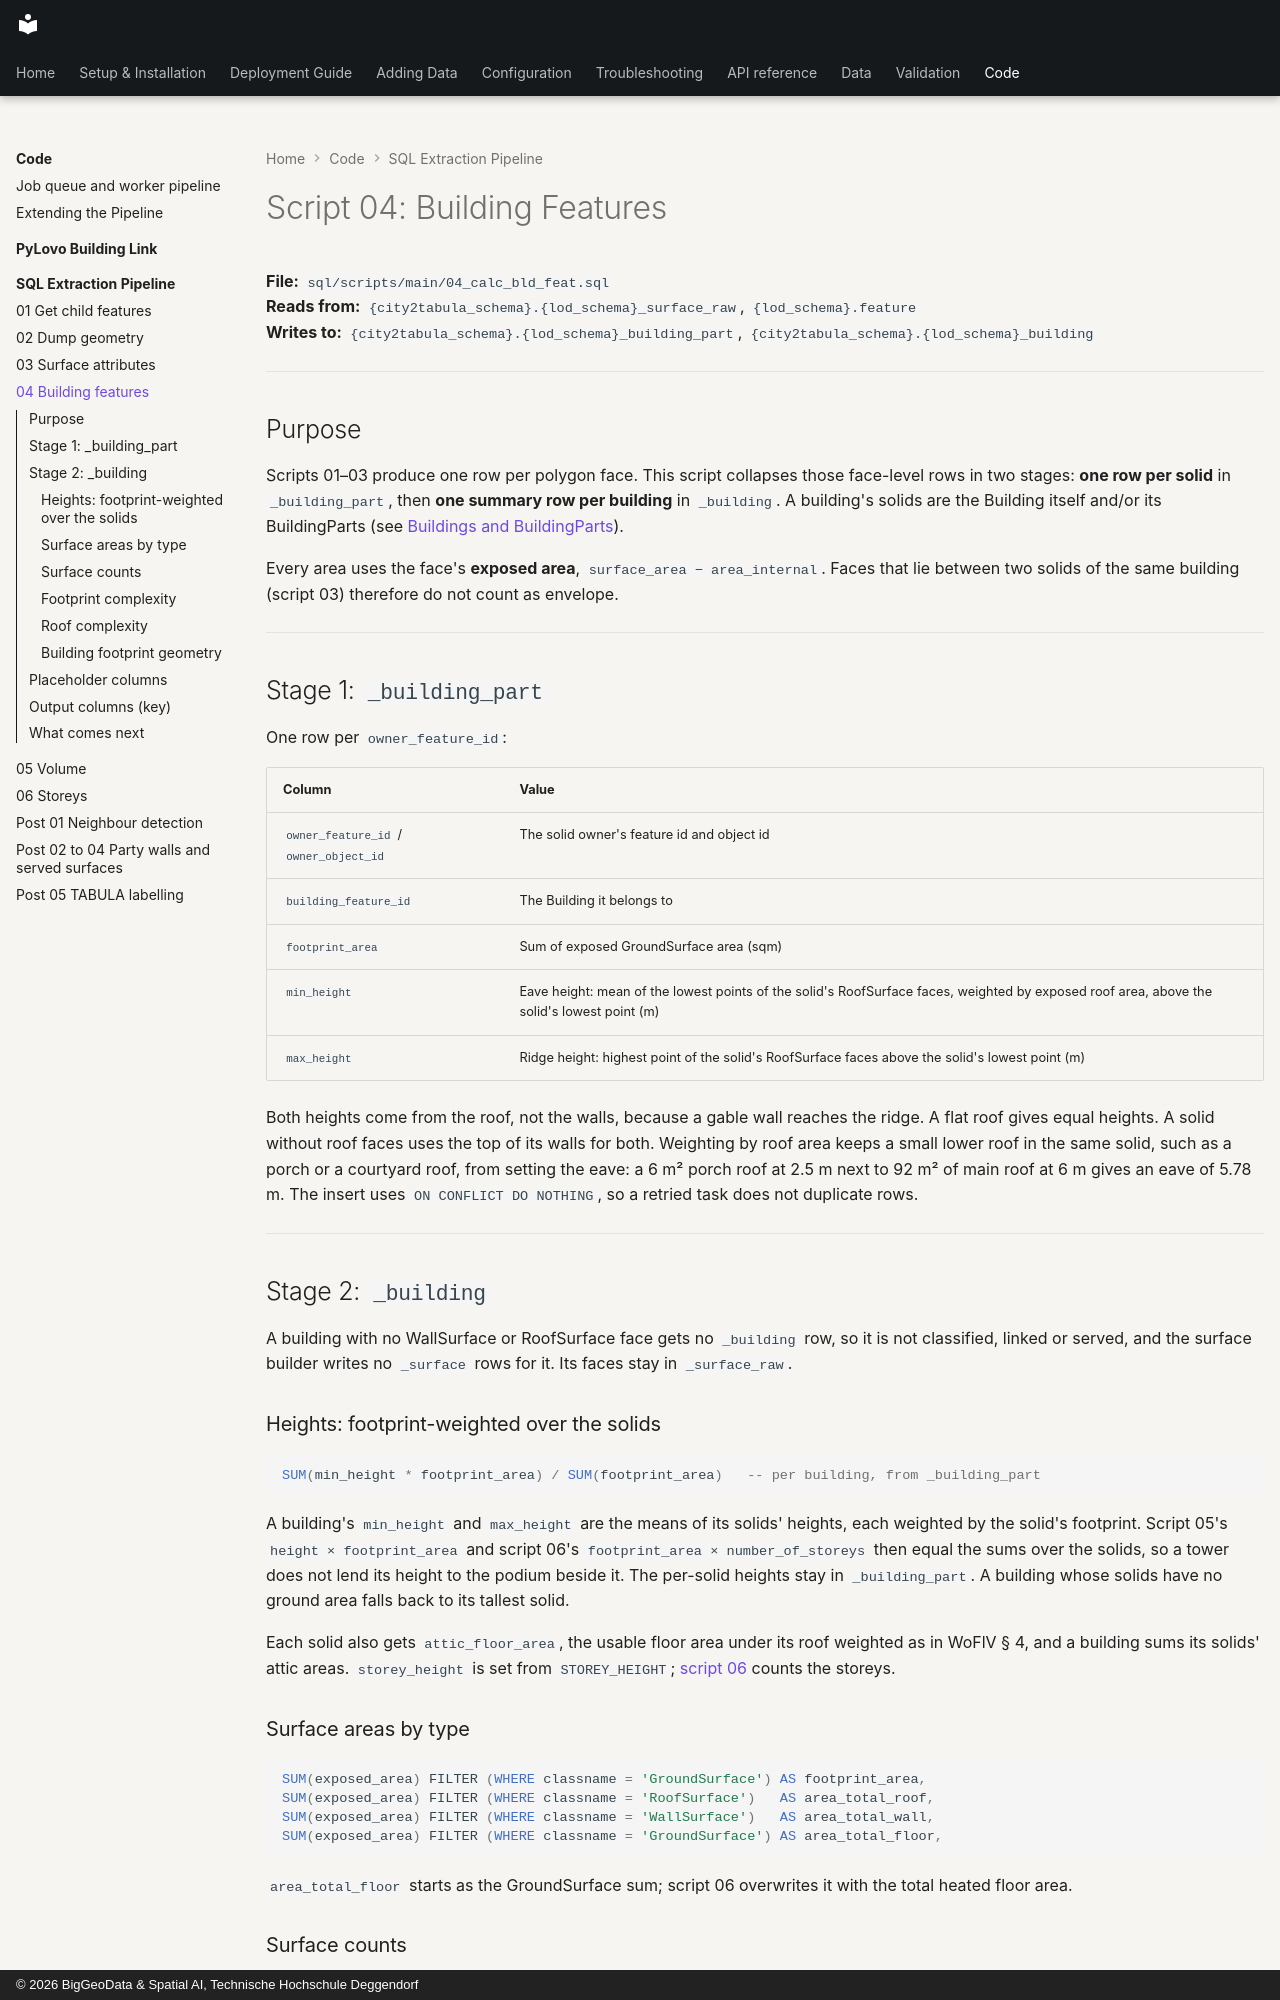

repository: THD-Spatial-AI/city2tabula · page: code/sql-pipeline/04-building-features/index.html · generator: mkdocs · copyright: © 2026 BigGeoData & Spatial AI, Technische Hochschule Deggendorf

---
audience: developer
---

# Script 04: Building Features

**File:** `sql/scripts/main/04_calc_bld_feat.sql`  
**Reads from:** `{city2tabula_schema}.{lod_schema}_surface_raw`, `{lod_schema}.feature`  
**Writes to:** `{city2tabula_schema}.{lod_schema}_building_part`, `{city2tabula_schema}.{lod_schema}_building`

---

## Purpose

Scripts 01–03 produce one row per polygon face. This script collapses those face-level rows in two stages: **one row per solid** in `_building_part`, then **one summary row per building** in `_building`. A building's solids are the Building itself and/or its BuildingParts (see [Buildings and BuildingParts](index.md#buildings-and-buildingparts)).

Every area uses the face's **exposed area**, `surface_area − area_internal`. Faces that lie between two solids of the same building (script 03) therefore do not count as envelope.

---

## Stage 1: `_building_part`

One row per `owner_feature_id`:

| Column | Value |
|--------|-------|
| `owner_feature_id` / `owner_object_id` | The solid owner's feature id and object id |
| `building_feature_id` | The Building it belongs to |
| `footprint_area` | Sum of exposed GroundSurface area (sqm) |
| `min_height` | Eave height: mean of the lowest points of the solid's RoofSurface faces, weighted by exposed roof area, above the solid's lowest point (m) |
| `max_height` | Ridge height: highest point of the solid's RoofSurface faces above the solid's lowest point (m) |

Both heights come from the roof, not the walls, because a gable wall reaches the ridge. A flat roof gives equal heights. A solid without roof faces uses the top of its walls for both. Weighting by roof area keeps a small lower roof in the same solid, such as a porch or a courtyard roof, from setting the eave: a 6 m² porch roof at 2.5 m next to 92 m² of main roof at 6 m gives an eave of 5.78 m. The insert uses `ON CONFLICT DO NOTHING`, so a retried task does not duplicate rows.

---

## Stage 2: `_building`

A building with no WallSurface or RoofSurface face gets no `_building` row, so it is not classified, linked or served, and the surface builder writes no `_surface` rows for it. Its faces stay in `_surface_raw`.

### Heights: footprint-weighted over the solids

```sql
SUM(min_height * footprint_area) / SUM(footprint_area)   -- per building, from _building_part
```

A building's `min_height` and `max_height` are the means of its solids' heights, each weighted by the solid's footprint. Script 05's `height × footprint_area` and script 06's `footprint_area × number_of_storeys` then equal the sums over the solids, so a tower does not lend its height to the podium beside it. The per-solid heights stay in `_building_part`. A building whose solids have no ground area falls back to its tallest solid.

Each solid also gets `attic_floor_area`, the usable floor area under its roof weighted as in WoFlV § 4, and a building sums its solids' attic areas. `storey_height` is set from `STOREY_HEIGHT`; [script 06](06-storeys.md) counts the storeys.
